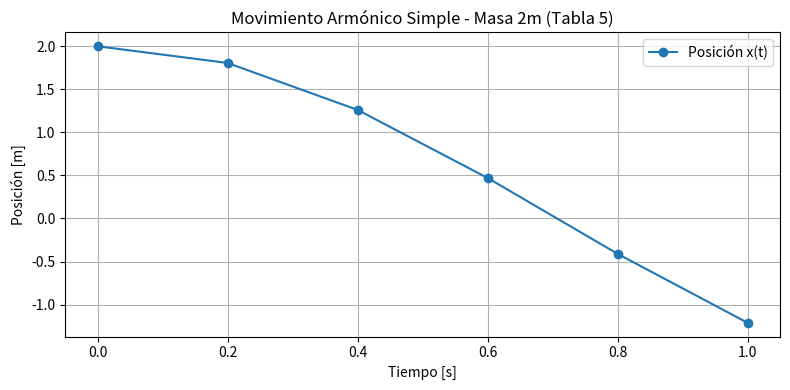
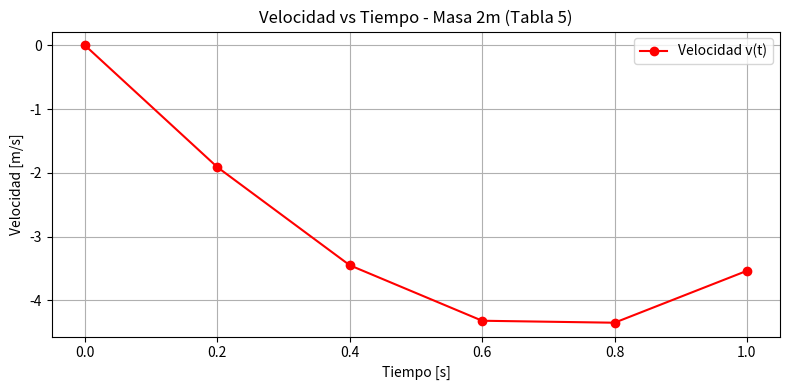

The matplotlib source for these figures, in order:
import pandas as pd
import matplotlib.pyplot as plt

data = {
    "t": [0.000, 0.200, 0.400, 0.600, 0.800, 1.000],
    "x": [2.000, 1.806, 1.261, 0.471, -0.410, -1.211],
    "v": [0.000, -1.910, -3.448, -4.318, -4.349, -3.535]
}

df = pd.DataFrame(data)

# --- Gráfico posición vs tiempo ---
plt.figure(figsize=(8,4))
plt.plot(df["t"], df["x"], "o-", label="Posición x(t)")
plt.xlabel("Tiempo [s]")
plt.ylabel("Posición [m]")
plt.title("Movimiento Armónico Simple - Masa 2m (Tabla 5)")
plt.grid(True)
plt.legend()
plt.tight_layout()
plt.savefig("grafico_posicion_tabla5.png")
plt.close()

plt.figure(figsize=(8,4))
plt.plot(df["t"], df["v"], "o-r", label="Velocidad v(t)")
plt.xlabel("Tiempo [s]")
plt.ylabel("Velocidad [m/s]")
plt.title("Velocidad vs Tiempo - Masa 2m (Tabla 5)")
plt.grid(True)
plt.legend()
plt.tight_layout()
plt.savefig("grafico_velocidad_tabla5.png")
plt.close()
